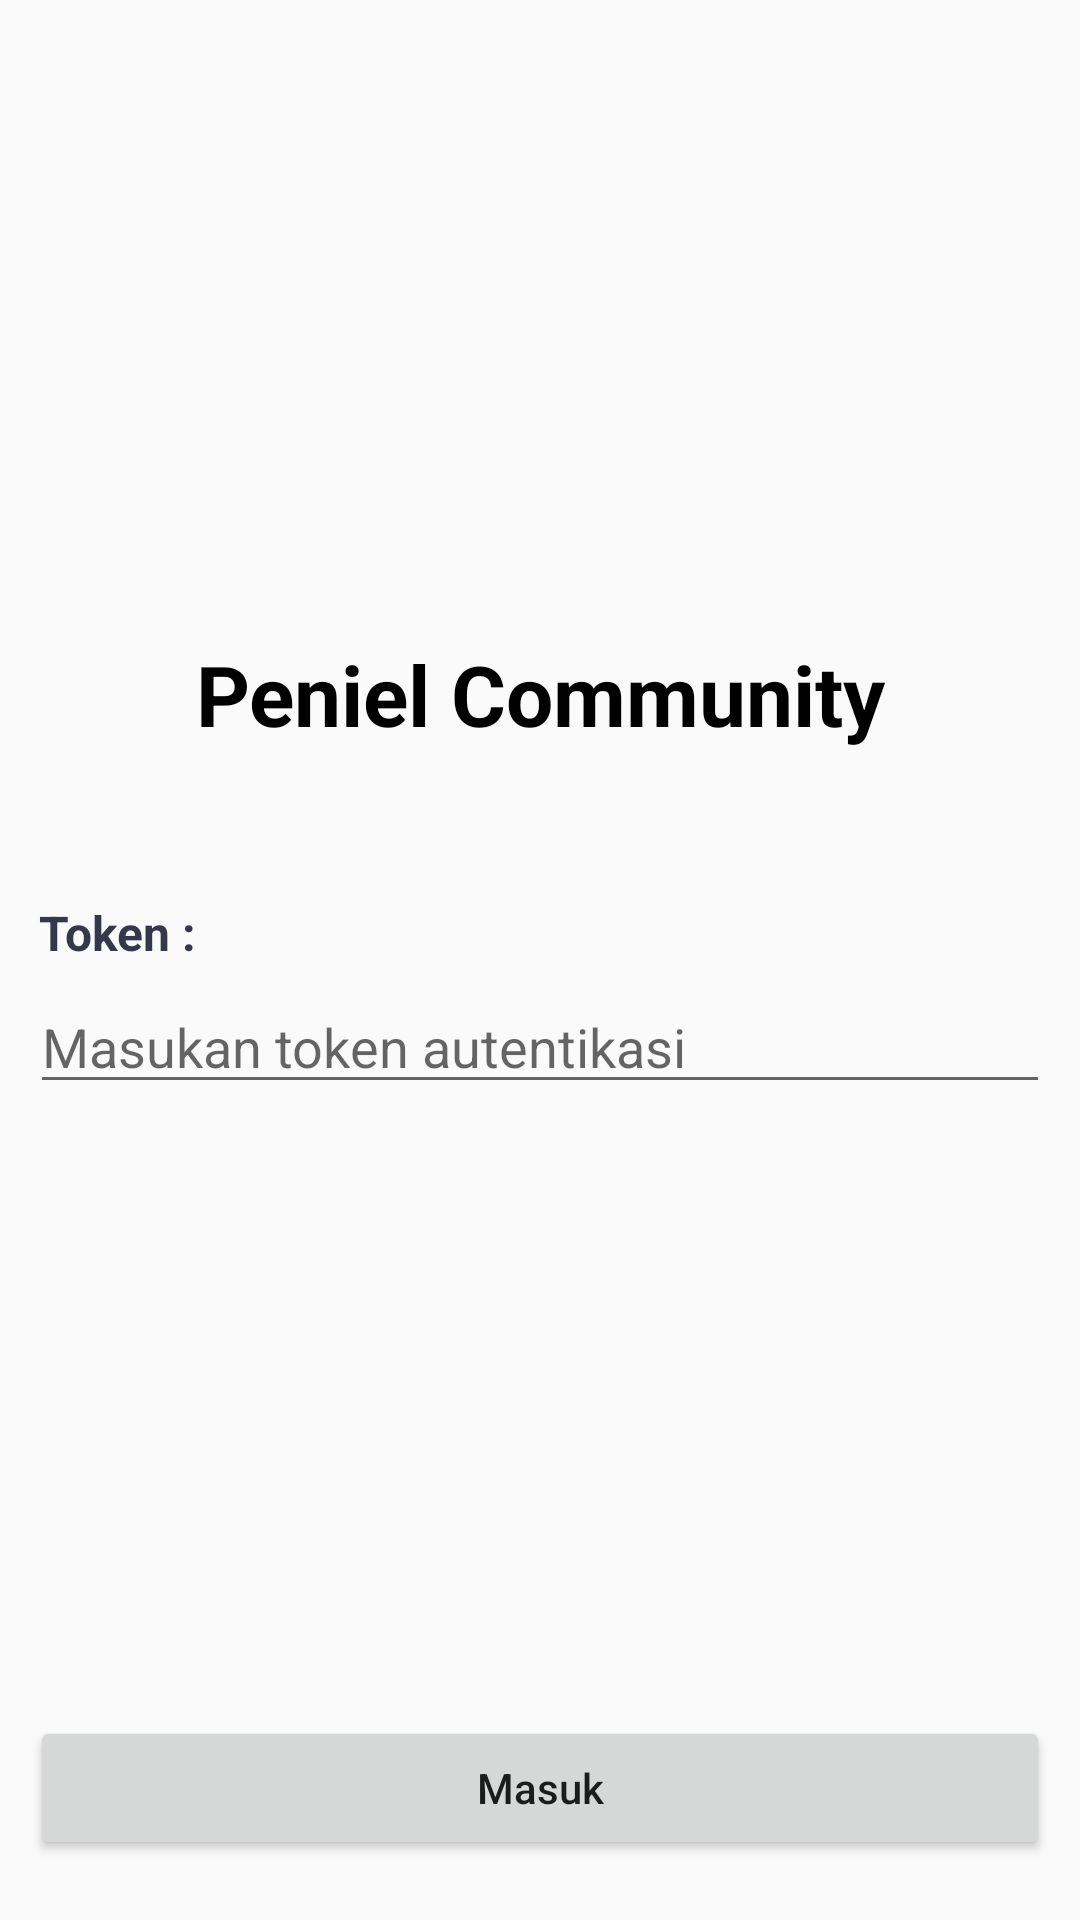

This screen was rendered from an Android layout file. Write that file and the resources it references.
<!-- AndroidManifest.xml: application theme Theme.PenielCommunity -->
<!-- res/layout/activity_auth.xml -->
<?xml version="1.0" encoding="utf-8"?>
<androidx.constraintlayout.widget.ConstraintLayout xmlns:android="http://schemas.android.com/apk/res/android"
    xmlns:app="http://schemas.android.com/apk/res-auto"
    xmlns:tools="http://schemas.android.com/tools"
    android:layout_width="match_parent"
    android:layout_height="match_parent"
    tools:context=".Activities.AuthActivity">

    <ImageView
        android:id="@+id/image_logo"
        android:layout_width="wrap_content"
        android:layout_height="wrap_content"
        android:layout_marginBottom="50dp"
        android:background="@drawable/ic_launcher_background"
        app:layout_constraintBottom_toTopOf="@+id/textView4"
        app:layout_constraintEnd_toEndOf="parent"
        app:layout_constraintStart_toStartOf="parent"
        app:srcCompat="@drawable/ic_launcher_foreground" />

    <TextView
        android:id="@+id/textView4"
        android:layout_width="0dp"
        android:layout_height="wrap_content"
        android:layout_marginBottom="50dp"
        android:text="Peniel Community"
        android:textAlignment="center"
        android:textColor="@color/black"
        android:textSize="28sp"
        android:textStyle="bold"
        app:layout_constraintBottom_toTopOf="@+id/textView3"
        app:layout_constraintEnd_toEndOf="parent"
        app:layout_constraintHorizontal_bias="0.0"
        app:layout_constraintStart_toStartOf="parent" />

    <TextView
        android:id="@+id/textView3"
        android:layout_width="0dp"
        android:layout_height="wrap_content"
        android:layout_marginStart="10dp"
        android:layout_marginTop="300dp"
        android:layout_marginEnd="10dp"
        android:paddingHorizontal="3dp"
        android:text="Token :"
        android:textAlignment="viewStart"
        android:textColor="@color/black_dawn"
        android:textSize="16sp"
        android:textStyle="bold"
        app:layout_constraintEnd_toEndOf="parent"
        app:layout_constraintStart_toStartOf="parent"
        app:layout_constraintTop_toTopOf="parent" />

    <EditText
        android:id="@+id/edit_input_token"
        android:layout_width="0dp"
        android:layout_height="wrap_content"
        android:layout_marginStart="10dp"
        android:layout_marginTop="5dp"
        android:layout_marginEnd="10dp"
        android:ems="10"
        android:hint="Masukan token autentikasi"
        android:inputType="text"
        android:textColor="@color/black_dawn"
        app:layout_constraintEnd_toEndOf="parent"
        app:layout_constraintStart_toStartOf="parent"
        app:layout_constraintTop_toBottomOf="@+id/textView3" />

    <Button
        android:id="@+id/button_auth"
        android:layout_width="0dp"
        android:layout_height="wrap_content"
        android:layout_marginStart="10dp"
        android:layout_marginEnd="10dp"
        android:layout_marginBottom="20dp"
        android:text="Masuk"
        android:textAllCaps="false"
        app:layout_constraintBottom_toBottomOf="parent"
        app:layout_constraintEnd_toEndOf="parent"
        app:layout_constraintStart_toStartOf="parent" />
</androidx.constraintlayout.widget.ConstraintLayout>
<!-- resources referenced by this layout -->
<resources>
  <color name="black">#FF000000</color>
  <color name="black_dawn">#35374B</color>
  <style name="Theme.PenielCommunity" parent="Theme.AppCompat.Light.NoActionBar">
          
          <item name="colorPrimary">@color/soft_navy</item>
          <item name="colorPrimaryVariant">@color/matcha_sage</item>
          <item name="colorOnPrimary">@color/white</item>
          
          <item name="colorSecondary">@color/light_dawn</item>
          <item name="colorSecondaryVariant">@color/black_dawn</item>
          <item name="colorOnSecondary">@color/black</item>
          
          <item name="android:statusBarColor">?attr/colorPrimaryVariant</item>
          
      </style>
  <color name="soft_navy">#50727B</color>
  <color name="matcha_sage">#78A083</color>
  <color name="white">#FFFFFFFF</color>
  <color name="light_dawn">#344955</color>
</resources>
